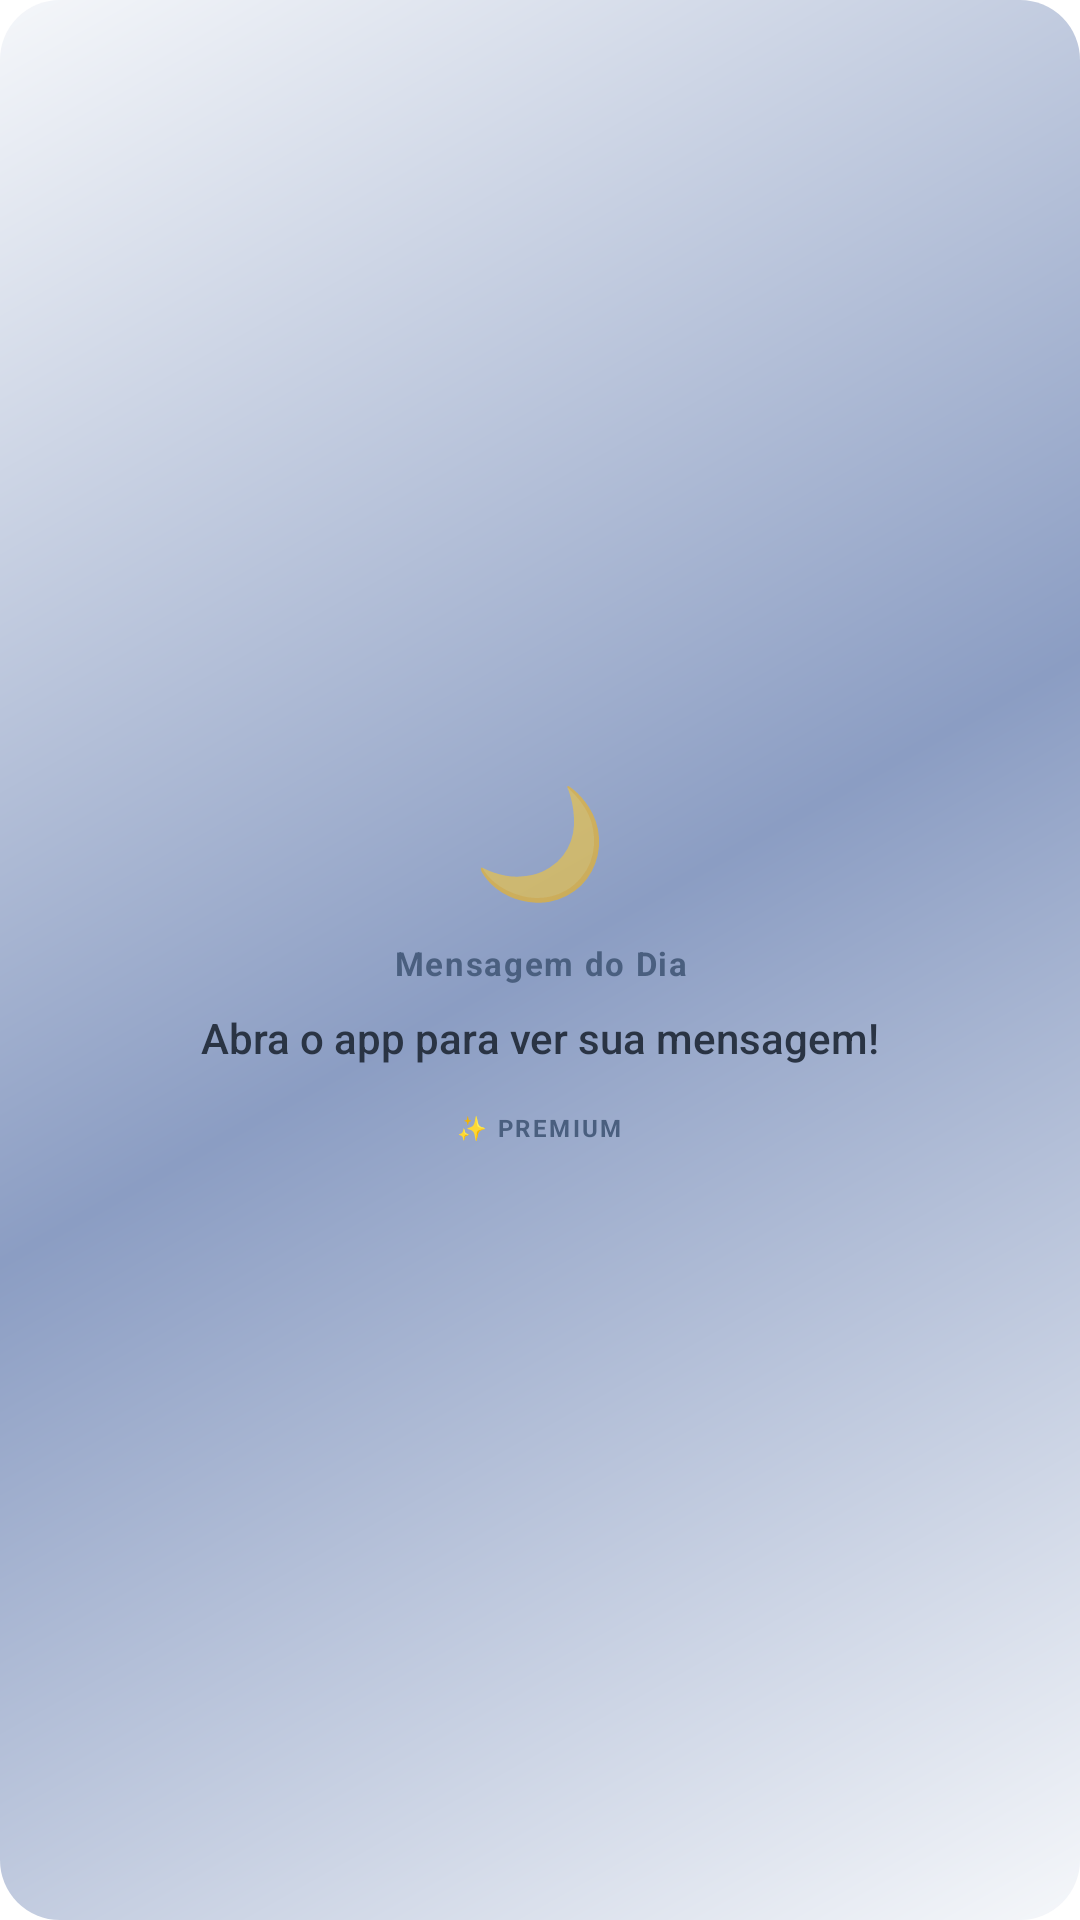

Android layout source for this screen:
<!-- AndroidManifest.xml: fallback theme Theme.MaterialComponents.DayNight.NoActionBar -->
<!-- res/layout/widget_noite_layout.xml -->
<?xml version="1.0" encoding="utf-8"?>
<LinearLayout xmlns:android="http://schemas.android.com/apk/res/android"
    android:id="@+id/widget_root"
    android:layout_width="match_parent"
    android:layout_height="match_parent"
    android:orientation="vertical"
    android:gravity="center"
    android:padding="16dp"
    android:background="@drawable/widget_noite_background">

    
    <TextView
        android:id="@+id/widget_emoji"
        android:layout_width="match_parent"
        android:layout_height="wrap_content"
        android:text="🌙"
        android:textSize="36sp"
        android:gravity="center"
        android:layout_marginBottom="10dp" />

    
    <TextView
        android:id="@+id/widget_title"
        android:layout_width="match_parent"
        android:layout_height="wrap_content"
        android:text="Mensagem do Dia"
        android:textSize="11sp"
        android:textColor="#4A5F7F"
        android:gravity="center"
        android:textStyle="bold"
        android:layout_marginBottom="8dp"
        android:letterSpacing="0.05" />

    
    <TextView
        android:id="@+id/widget_message"
        android:layout_width="match_parent"
        android:layout_height="wrap_content"
        android:text="Abra o app para ver sua mensagem!"
        android:textSize="14sp"
        android:textColor="#2A3444"
        android:gravity="center"
        android:lineSpacingMultiplier="1.5"
        android:maxLines="4"
        android:ellipsize="end"
        android:fontFamily="sans-serif-medium" />

    
    <TextView
        android:id="@+id/widget_premium_badge"
        android:layout_width="wrap_content"
        android:layout_height="wrap_content"
        android:text="✨ PREMIUM"
        android:textSize="8sp"
        android:textColor="#4A5F7F"
        android:gravity="center"
        android:layout_marginTop="12dp"
        android:paddingStart="8dp"
        android:paddingEnd="8dp"
        android:paddingTop="3dp"
        android:paddingBottom="3dp"
        android:background="@drawable/badge_background"
        android:textStyle="bold"
        android:letterSpacing="0.1" />

</LinearLayout>
<!-- resources referenced by this layout -->
<resources>
  <!-- drawable widget_noite_background (drawable) -->
  <?xml version="1.0" encoding="utf-8"?>
  <shape xmlns:android="http://schemas.android.com/apk/res/android"
      android:shape="rectangle">
      
      <gradient
          android:angle="135"
          android:startColor="#F5F7FA"
          android:centerColor="#8B9DC3"
          android:endColor="#F5F7FA"
          android:type="linear" />
      
      <corners android:radius="20dp" />
      
      <padding
          android:left="4dp"
          android:top="4dp"
          android:right="4dp"
          android:bottom="4dp" />
          
  </shape>
</resources>
